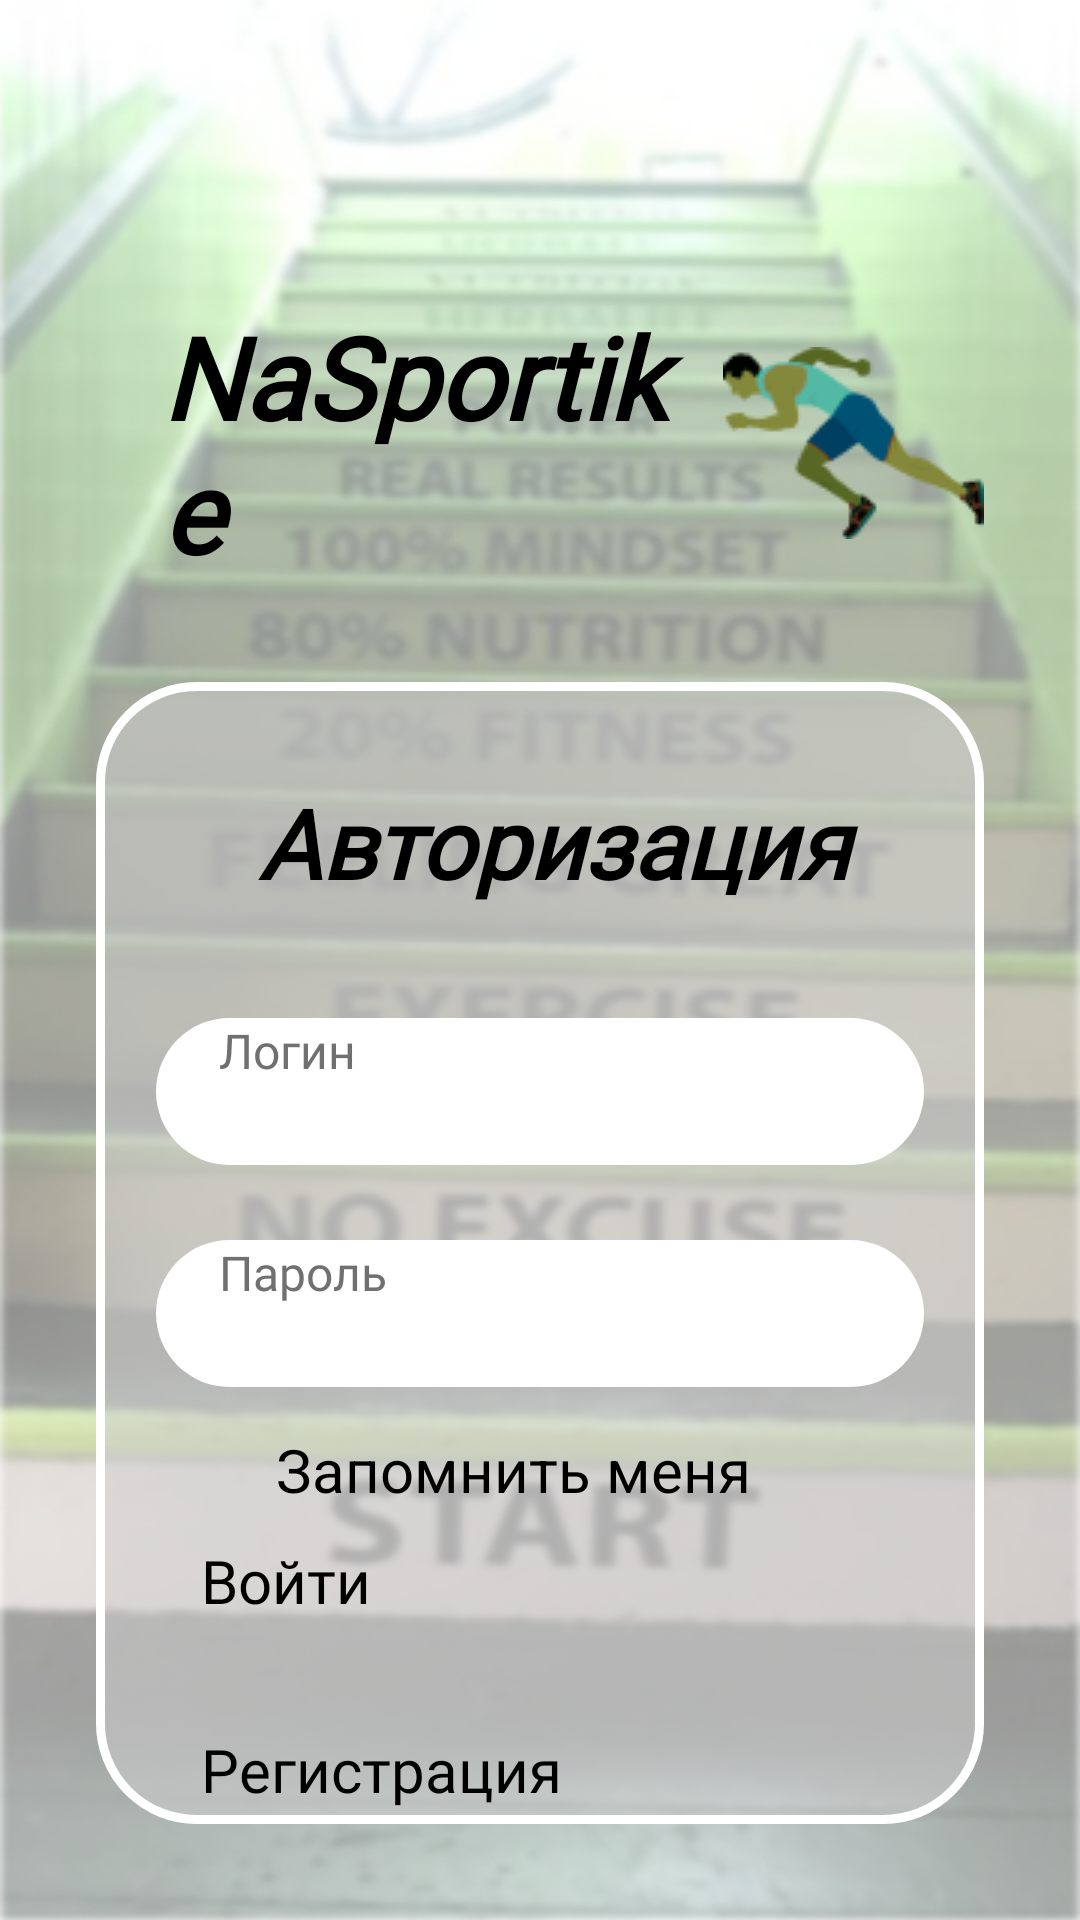

Produce the Android XML layout that renders to this screen, including the resource entries it uses.
<!-- AndroidManifest.xml: application theme Theme.SportApp -->
<!-- res/layout/activity_main_menu.xml -->
<?xml version="1.0" encoding="utf-8"?>
<androidx.constraintlayout.widget.ConstraintLayout xmlns:android="http://schemas.android.com/apk/res/android"
    xmlns:app="http://schemas.android.com/apk/res-auto"
    xmlns:tools="http://schemas.android.com/tools"
    android:layout_width="match_parent"
    android:layout_height="match_parent"
    tools:context=".MainActivity"
    tools:ignore="ExtraText">
    <RelativeLayout
        android:layout_width="match_parent"
        android:layout_height="match_parent"
        android:background="@drawable/background">

        <TextView
            android:id="@+id/text_log"
            android:layout_width="match_parent"
            android:layout_height="wrap_content"
            android:drawableRight="@drawable/logo"

            android:fontFamily="@font/comfortaa_light"
            android:paddingLeft="@dimen/side_margins"
            android:paddingTop="100dp"
            android:paddingRight="32dp"
            android:text="@string/name_logo"
            android:textColor="@color/black"
            android:textSize="38dp"
            android:textStyle="bold|italic"

            app:layout_constraintBottom_toBottomOf="parent"
            app:layout_constraintEnd_toEndOf="parent"
            app:layout_constraintStart_toStartOf="parent"
            app:layout_constraintTop_toTopOf="parent" />

        <RelativeLayout
            android:id="@+id/forms"
            android:layout_margin="32dp"
            android:layout_width="364dp"
            android:layout_height="439dp"
            android:layout_below ="@id/text_log"
            android:background="@drawable/rounded_background">

            <TextView
                android:id="@+id/registration_text"
                android:layout_width="match_parent"
                android:layout_height="match_parent"
                android:paddingTop="32dp"
                android:paddingLeft="54dp"
                android:textSize="32dp"
                android:textColor="@color/black"
                android:fontFamily="@font/comfortaa_light"

                android:textStyle="bold|italic"
                android:text="Авторизация" />

            <TableLayout
                android:layout_width="match_parent"
                android:layout_height="wrap_content"
                android:layout_marginTop="112dp">

                <TableRow
                    android:layout_marginLeft="@dimen/side_forms_lefandrig"
                    android:layout_marginRight="@dimen/side_forms_lefandrig"
                    android:background="@drawable/input_log">

                    <EditText

                        android:layout_width="364dp"
                        android:layout_height="49dp"

                        android:background="@null"
                        android:fontFamily="@font/comfortaa_light"
                        android:hint="@string/loginText"
                        android:paddingLeft="21dp"
                        android:textColor="@color/ForRegistrandAuto"

                        android:textSize="16sp"

                        />

                </TableRow>

                <TableRow
                    android:layout_marginLeft="@dimen/side_forms_lefandrig"
                    android:layout_marginTop="25dp"
                    android:layout_marginRight="@dimen/side_forms_lefandrig"
                    android:background="@drawable/input_log">

                    <EditText
                        android:layout_width="364dp"
                        android:layout_height="49dp"

                        android:background="@null"
                        android:fontFamily="@font/comfortaa_light"
                        android:hint="@string/passwordText"
                        android:paddingLeft="21dp"
                        android:textColor="@color/ForRegistrandAuto"

                        android:textSize="16sp" />

                </TableRow>

                <TableRow
                    android:layout_marginHorizontal="60dp"
                    android:layout_marginTop="14dp">

                    <CheckBox
                        android:layout_width="wrap_content"
                        android:layout_height="wrap_content"
                        android:text="Запомнить меня"
                        android:textSize="20dp"></CheckBox>

                </TableRow>

                <TableRow>

                    <Button
                        android:id="@+id/btnVoitiAuto"
                        android:layout_width="177dp"
                        android:layout_height="53dp"
                        android:layout_marginLeft="35dp"
                        android:layout_marginTop="10dp"

                        android:layout_marginRight="50dp"
                        android:backgroundTint="#903BE260"
                        android:fontFamily="@font/comfortaa_light"
                        android:onClick="onClick"

                        android:text="Войти"
                        android:textSize="20dp" />
                </TableRow>

                <TableRow>

                    <Button
                        android:id="@+id/btnRegAuto"
                        android:layout_width="177dp"
                        android:layout_height="53dp"
                        android:layout_marginLeft="35dp"

                        android:layout_marginTop="10dp"

                        android:layout_marginRight="50dp"
                        android:backgroundTint="#70F9F6F6"
                        android:fontFamily="@font/comfortaa_light"
                        android:onClick="onClick"

                        android:text="Регистрация"
                        android:textColor="@color/black"
                        android:textSize="20dp" />
                </TableRow>

            </TableLayout>
        </RelativeLayout>

        <LinearLayout
            android:id="@+id/bottomFons"
            android:layout_below="@id/forms"
            android:layout_width="match_parent"
            android:layout_height="60dp"
            android:orientation="horizontal">
            <RelativeLayout
                android:layout_marginTop="45dp"
                android:layout_width="117dp"
                android:layout_height="1dp"
                android:background="@color/white">
            </RelativeLayout>

            <TextView
                android:layout_marginHorizontal="@dimen/side_forms_lefandrig"

                android:layout_marginTop="20dp"
                android:layout_below="@id/forms"
                android:layout_width="wrap_content"
                android:layout_height="wrap_content"
                android:text="Войти с"
                android:textSize="36sp"
                android:textColor="@color/black"/>

            <RelativeLayout
                android:layout_marginLeft="5dp"
                android:layout_marginTop="45dp"
                android:layout_width="117dp"
                android:layout_height="1dp"
                android:background="@color/white">
            </RelativeLayout>

        </LinearLayout>

        <LinearLayout
            android:layout_below="@id/bottomFons"
            android:layout_width="wrap_content"
            android:layout_height="wrap_content"
            android:orientation="horizontal"
            >

            <ImageView
                android:layout_marginTop="@dimen/margTop_inRegiandAuto"
                android:layout_width="@dimen/iconRazmer"
                android:layout_height="@dimen/iconRazmer"
                android:src="@drawable/logo_google"
                android:layout_marginLeft="65dp"
                />

            <ImageView
                android:layout_marginTop="@dimen/margTop_inRegiandAuto"
                android:layout_width="@dimen/iconRazmer"
                android:layout_height="@dimen/iconRazmer"
                android:src="@drawable/vk_logo"
                android:layout_marginLeft="@dimen/margLeft"
                />
            <ImageView
                android:layout_marginTop="@dimen/margTop_inRegiandAuto"
                android:layout_width="@dimen/iconRazmer"
                android:layout_height="@dimen/iconRazmer"
                android:src="@drawable/notion_logo"
                android:layout_marginLeft="@dimen/margLeft"
                />
            <ImageView
                android:layout_marginTop="@dimen/margTop_inRegiandAuto"
                android:layout_width="@dimen/iconRazmer"
                android:layout_height="@dimen/iconRazmer"
                android:src="@drawable/github_logo"
                android:layout_marginLeft="@dimen/margLeft"
                />
            <ImageView
                android:layout_marginTop="@dimen/margTop_inRegiandAuto"
                android:layout_width="@dimen/iconRazmer"
                android:layout_height="@dimen/iconRazmer"
                android:src="@drawable/disc_logo"
                android:layout_marginLeft="@dimen/margLeft"
                android:layout_marginRight="60dp"
                />

        </LinearLayout>

    </RelativeLayout>


</androidx.constraintlayout.widget.ConstraintLayout>
<!-- resources referenced by this layout -->
<resources>
  <color name="ForRegistrandAuto">#707070</color>
  <color name="black">#FF000000</color>
  <color name="white">#FFFFFFFF</color>
  <dimen name="iconRazmer">42dp</dimen>
  <dimen name="margLeft">15dp</dimen>
  <dimen name="margTop_inRegiandAuto">32dp</dimen>
  <dimen name="side_forms_lefandrig">20dp</dimen>
  <dimen name="side_margins"> 54dp </dimen>
  <!-- drawable background: png bitmap (drawable, 524274 bytes) -->
  <!-- drawable disc_logo: png bitmap (drawable, 1298 bytes) -->
  <!-- drawable github_logo: png bitmap (drawable, 1342 bytes) -->
  <!-- drawable input_log (drawable) -->
  <?xml version="1.0" encoding="utf-8"?>
  <shape xmlns:android="http://schemas.android.com/apk/res/android">
      <solid android:color="#FFFFFF" /> 
      <corners android:radius="32dp" /> 
  </shape>
  <!-- drawable logo: png bitmap (drawable, 4584 bytes) -->
  <!-- drawable logo_google: png bitmap (drawable, 1421 bytes) -->
  <!-- drawable notion_logo: png bitmap (drawable, 1056 bytes) -->
  <!-- drawable rounded_background (drawable) -->
  <?xml version="1.0" encoding="utf-8"?>
  <shape xmlns:android="http://schemas.android.com/apk/res/android">
      <solid android:color="#80CFCFCF" /> 
      <stroke android:width="3dp"
          android:color="#FFFFFFFF">
  
      </stroke>
      <corners android:radius="32dp" /> 
  </shape>
  <!-- drawable vk_logo: png bitmap (drawable, 1227 bytes) -->
  <string name="loginText">Логин</string>
  <string name="name_logo">NaSportike</string>
  <string name="passwordText">Пароль</string>
</resources>
